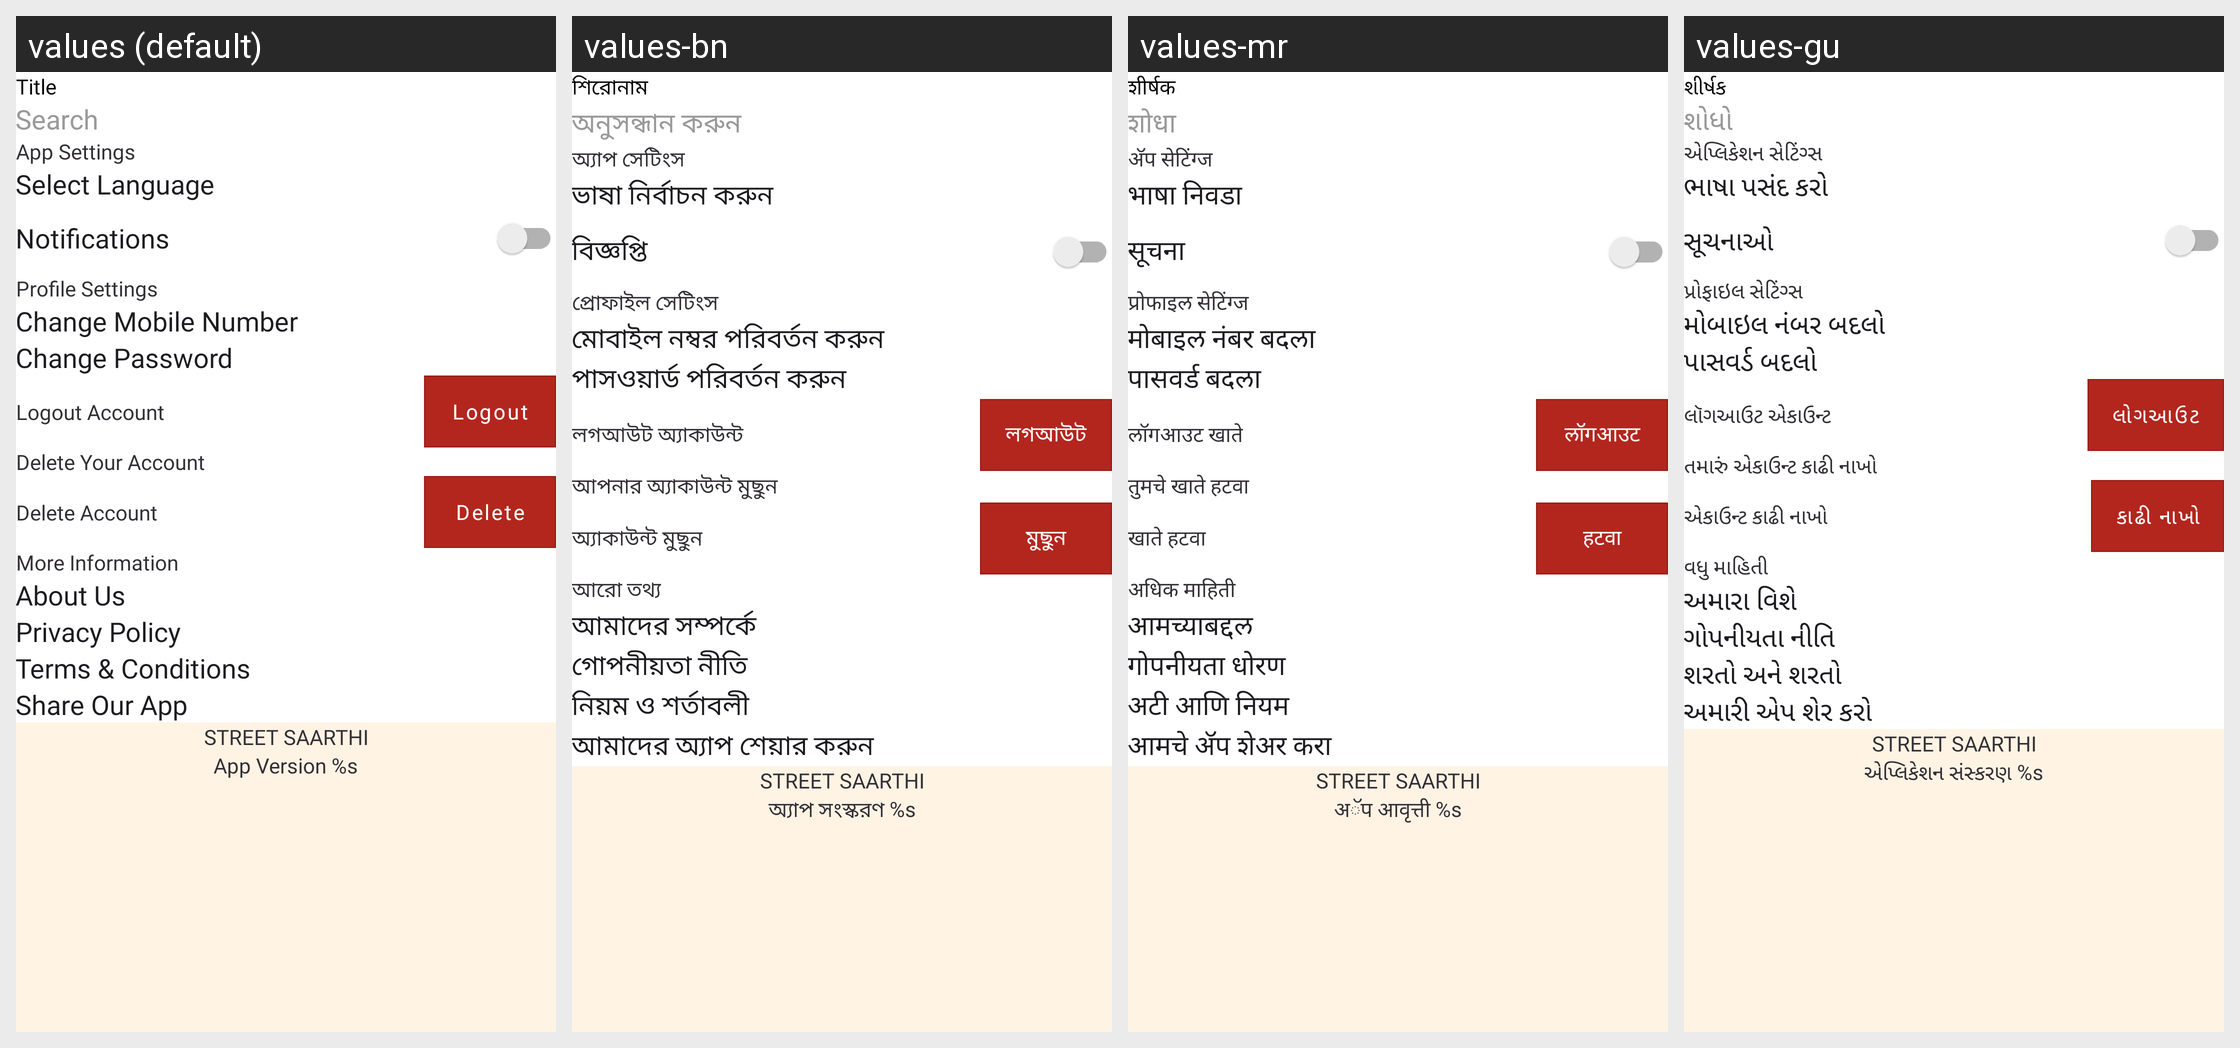

This grid shows one Android layout under several languages. Give, for every string resource on the screen, its name, the default text and each shown locale's text.
Android screen res/layout/settings.xml rendered under 4 locales, left to right: values (default), values-bn, values-mr, values-gu. Device: Nexus 5 (rendered at 1080×1920; each locale shown at half size, 540×960, under a caption strip naming it); theme Theme.StreetSaarthi.
Other locales in the repository, not shown: values-as, values-hi, values-kn, values-ml, values-pa, values-ta, values-te, values-ur.
Strings drawn on this screen, with the default value and each locale's value (text and hints the layout hard-codes, and strings that could not be matched under every locale, appear in the picture but are not listed):

app_settings
  values: App Settings
  values-bn: অ্যাপ সেটিংস
  values-mr: अ‍ॅप सेटिंग्ज
  values-gu: એપ્લિકેશન સેટિંગ્સ

select_language
  values: Select Language
  values-bn: ভাষা নির্বাচন করুন
  values-mr: भाषा निवडा
  values-gu: ભાષા પસંદ કરો

notifications
  values: Notifications
  values-bn: বিজ্ঞপ্তি
  values-mr: सूचना
  values-gu: સૂચનાઓ

profile_settings
  values: Profile Settings
  values-bn: প্রোফাইল সেটিংস
  values-mr: प्रोफाइल सेटिंग्ज
  values-gu: પ્રોફાઇલ સેટિંગ્સ

change_mobile_number
  values: Change Mobile Number
  values-bn: মোবাইল নম্বর পরিবর্তন করুন
  values-mr: मोबाइल नंबर बदला
  values-gu: મોબાઇલ નંબર બદલો

change_password
  values: Change Password
  values-bn: পাসওয়ার্ড পরিবর্তন করুন
  values-mr: पासवर्ड बदला
  values-gu: પાસવર્ડ બદલો

logout_account
  values: Logout Account
  values-bn: লগআউট অ্যাকাউন্ট
  values-mr: लॉगआउट खाते
  values-gu: લૉગઆઉટ એકાઉન્ટ

logout
  values: Logout
  values-bn: লগআউট
  values-mr: लॉगआउट
  values-gu: લોગઆઉટ

delete_your_account
  values: Delete Your Account
  values-bn: আপনার অ্যাকাউন্ট মুছুন
  values-mr: तुमचे खाते हटवा
  values-gu: તમારું એકાઉન્ટ કાઢી નાખો

delete_account
  values: Delete Account
  values-bn: অ্যাকাউন্ট মুছুন
  values-mr: खाते हटवा
  values-gu: એકાઉન્ટ કાઢી નાખો

delete
  values: Delete
  values-bn: মুছুন
  values-mr: हटवा
  values-gu: કાઢી નાખો

more_information
  values: More Information
  values-bn: আরো তথ্য
  values-mr: अधिक माहिती
  values-gu: વધુ માહિતી

about_us
  values: About Us
  values-bn: আমাদের সম্পর্কে
  values-mr: आमच्याबद्दल
  values-gu: અમારા વિશે

privacy_policy
  values: Privacy Policy
  values-bn: গোপনীয়তা নীতি
  values-mr: गोपनीयता धोरण
  values-gu: ગોપનીયતા નીતિ

terms_conditions
  values: Terms & Conditions
  values-bn: নিয়ম ও শর্তাবলী
  values-mr: अटी आणि नियम
  values-gu: શરતો અને શરતો

share_our_app
  values: Share Our App
  values-bn: আমাদের অ্যাপ শেয়ার করুন
  values-mr: आमचे ॲप शेअर करा
  values-gu: અમારી એપ શેર કરો

app_name
  values: Street Saarthi
  values-bn: Street Saarthi  [not translated; the default value is used]
  values-mr: Street Saarthi  [not translated; the default value is used]
  values-gu: Street Saarthi  [not translated; the default value is used]

app_version_1_0
  values: App Version %s
  values-bn: অ্যাপ সংস্করণ %s
  values-mr: अॅप आवृत्ती %s
  values-gu: એપ્લિકેશન સંસ્કરણ %s

title
  values: Title
  values-bn: শিরোনাম
  values-mr: शीर्षक
  values-gu: શીર્ષક

search
  values: Search
  values-bn: অনুসন্ধান করুন
  values-mr: शोधा
  values-gu: શોધો
